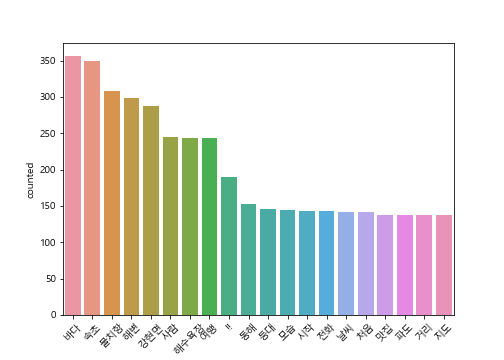

Source data for this figure (header and first rows):
, word, counted
0, 바다, 356
1, 속초, 349
2, 물치항, 308
3, 해변, 299
4, 강현면, 287
5, 사람, 245
6, 해수욕장, 244
7, 여행, 244
8, !!, 190
9, 동해, 152
10, 등대, 146
11, 모습, 144
12, 시작, 143
13, 전화, 143
14, 날씨, 142
15, 처음, 142
16, 맛집, 138
17, 파도, 138
18, 거리, 137
19, 지도, 137
20, 준비, 132
21, 자리, 126
22, 근처, 126
23, 가족, 125
24, 주말, 124
25, 아침, 124
26, 비치, 122
27, 구경, 122
28, 여름, 122
29, 다음, 118
30, 느낌, 118
31, 센터, 116
32, 장소, 112
33, 저녁, 112
34, 서핑, 111
35, 보기, 111
36, 이용, 110
37, 가격, 110
38, 지역, 109
39, 주차장, 109
40, 송이, 106
41, 마음, 106
42, 추천, 105
43, 설악산, 104
44, !!!, 104
45, 관심, 104
46, 서울, 104
47, 마켓, 103
48, 요즘, 102
49, 방문, 102
50, 보니, 98
51, 바닷가, 97
52, 낙산사, 95
53, 소개, 95
54, 국물, 94
55, 제가, 94
56, 설악, 94
57, 겨울, 93
58, 입구, 91
59, 주변, 90
... 9,489 more rows
